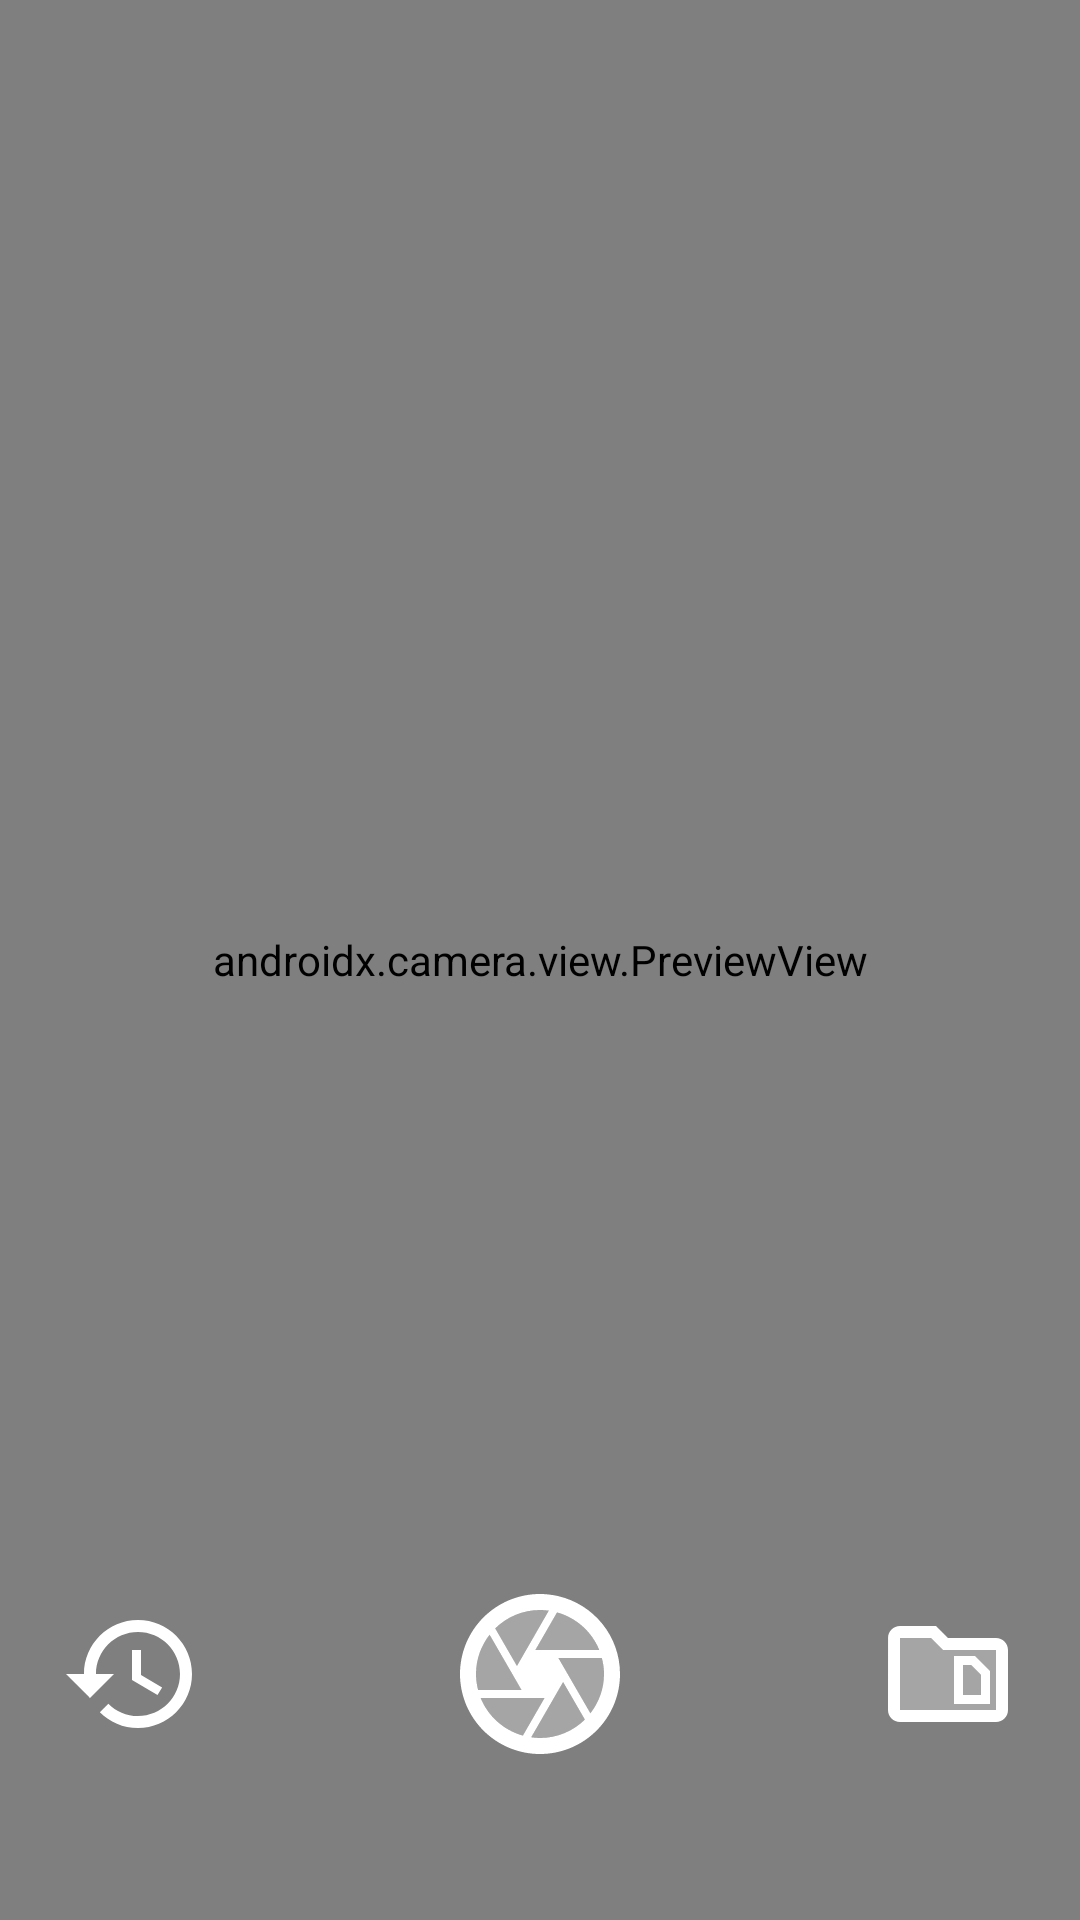

Write the Android layout XML for this screen, with the resource values it uses.
<!-- AndroidManifest.xml: application theme Theme.ClassifyMe -->
<!-- res/layout/activity_main.xml -->
<?xml version="1.0" encoding="utf-8"?>
<RelativeLayout xmlns:android="http://schemas.android.com/apk/res/android"
    xmlns:app="http://schemas.android.com/apk/res-auto"
    xmlns:tools="http://schemas.android.com/tools"
    android:layout_width="match_parent"
    android:layout_height="match_parent"
    tools:context=".MainActivity">

    <LinearLayout
        android:id="@+id/linearLayout"
        android:layout_width="match_parent"
        android:layout_height="wrap_content"
        android:orientation="horizontal"
        android:visibility="visible"
        android:weightSum="5"
        android:layout_alignParentBottom="true"
        android:layout_marginBottom="50dp"
        android:elevation="2dp">

        <ImageButton
            android:id="@+id/previousImages"
            android:layout_width="wrap_content"
            android:layout_height="wrap_content"
            android:layout_weight="1"
            android:layout_gravity="center"
            android:src="@drawable/ic_twotone_history_24"
            android:background="@null"/>

        <View
            android:layout_width="0dp"
            android:layout_height="0dp"
            android:layout_weight="1"/>

        <ImageButton
            android:id="@+id/camera_capture_button"
            android:layout_width="wrap_content"
            android:layout_height="wrap_content"
            android:layout_weight="1"
            android:src="@drawable/ic_twotone_camera_24"
            android:background="@null"
            />
        
        
        
        
        <View
            android:layout_width="0dp"
            android:layout_height="0dp"
            android:layout_weight="1"/>

        <ImageButton
            android:id="@+id/gallery_image_button"
            android:layout_width="wrap_content"
            android:layout_height="wrap_content"
            android:layout_weight="1"
            android:src="@drawable/ic_twotone_snippet_folder_24"
            android:background="@null"
            android:layout_gravity="center"/>
    </LinearLayout>

    <androidx.camera.view.PreviewView
        android:id="@+id/viewFinder"
        android:layout_width="match_parent"
        android:layout_height="match_parent" />

    
    
    
    
    
    
    

</RelativeLayout>
<!-- resources referenced by this layout -->
<resources>
  <!-- drawable ic_twotone_camera_24 (drawable) -->
  <vector android:height="64dp" android:tint="#FFFFFF"
      android:viewportHeight="24" android:viewportWidth="24"
      android:width="64dp" xmlns:android="http://schemas.android.com/apk/res/android">
      <path android:fillAlpha="0.3"
          android:fillColor="@android:color/white"
          android:pathData="M10.9,19.91c0.36,0.05 0.72,0.09 1.1,0.09 2.18,0 4.16,-0.88 5.61,-2.3L14.89,13l-3.99,6.91zM9.86,19.7l2.71,-4.7L4.59,15c0.93,2.28 2.87,4.03 5.27,4.7zM8.54,12L5.7,7.09C4.64,8.45 4,10.15 4,12c0,0.69 0.1,1.36 0.26,2h5.43l-1.15,-2zM18.3,16.91C19.36,15.55 20,13.85 20,12c0,-0.69 -0.1,-1.36 -0.26,-2h-5.43l3.99,6.91zM13.73,9h5.68c-0.93,-2.28 -2.88,-4.04 -5.28,-4.7L11.42,9h2.31zM10.27,9l2.83,-4.92C12.74,4.03 12.37,4 12,4c-2.18,0 -4.16,0.88 -5.6,2.3L9.12,11l1.15,-2z" android:strokeAlpha="0.3"/>
      <path android:fillColor="@android:color/white" android:pathData="M12,22c5.52,0 10,-4.48 10,-10 0,-4.75 -3.31,-8.72 -7.75,-9.74l-0.08,-0.04 -0.01,0.02C13.46,2.09 12.74,2 12,2 6.48,2 2,6.48 2,12s4.48,10 10,10zM12,20c-0.38,0 -0.74,-0.04 -1.1,-0.09L14.89,13l2.72,4.7C16.16,19.12 14.18,20 12,20zM20,12c0,1.85 -0.64,3.55 -1.7,4.91l-4,-6.91h5.43c0.17,0.64 0.27,1.31 0.27,2zM19.41,9h-7.99l2.71,-4.7c2.4,0.66 4.35,2.42 5.28,4.7zM12,4c0.37,0 0.74,0.03 1.1,0.08L10.27,9l-1.15,2L6.4,6.3C7.84,4.88 9.82,4 12,4zM4,12c0,-1.85 0.64,-3.55 1.7,-4.91L8.54,12l1.15,2L4.26,14C4.1,13.36 4,12.69 4,12zM10.27,15h2.3l-2.71,4.7c-2.4,-0.67 -4.35,-2.42 -5.28,-4.7h5.69z"/>
  </vector>
  <!-- drawable ic_twotone_history_24 (drawable) -->
  <vector android:height="48dp" android:tint="#FFFFFF"
      android:viewportHeight="24" android:viewportWidth="24"
      android:width="48dp" xmlns:android="http://schemas.android.com/apk/res/android">
      <path android:fillColor="@android:color/white" android:pathData="M13,3c-4.97,0 -9,4.03 -9,9L1,12l3.89,3.89 0.07,0.14L9,12L6,12c0,-3.87 3.13,-7 7,-7s7,3.13 7,7 -3.13,7 -7,7c-1.93,0 -3.68,-0.79 -4.94,-2.06l-1.42,1.42C8.27,19.99 10.51,21 13,21c4.97,0 9,-4.03 9,-9s-4.03,-9 -9,-9zM12,8v5l4.25,2.52 0.77,-1.28 -3.52,-2.09L13.5,8z"/>
  </vector>
  <!-- drawable ic_twotone_snippet_folder_24 (drawable) -->
  <vector android:height="48dp" android:tint="#FFFFFF"
      android:viewportHeight="24" android:viewportWidth="24"
      android:width="48dp" xmlns:android="http://schemas.android.com/apk/res/android">
      <path android:fillAlpha="0.3"
          android:fillColor="@android:color/white"
          android:pathData="M9.17,6H4v12l16,0V8h-8.83L9.17,6z" android:strokeAlpha="0.3"/>
      <path android:fillColor="@android:color/white" android:pathData="M20,6h-8l-2,-2H4C2.9,4 2.01,4.9 2.01,6L2,18c0,1.1 0.9,2 2,2h16c1.1,0 2,-0.9 2,-2V8C22,6.9 21.1,6 20,6zM20,18L4,18V6h5.17l2,2H20V18zM17.5,12.12v3.38l-3,0v-5h1.38L17.5,12.12zM16.5,9H13v8l6,0v-5.5L16.5,9L16.5,9z"/>
  </vector>
  <style name="Theme.ClassifyMe" parent="Theme.MaterialComponents.Light.DarkActionBar">
          
          <item name="colorPrimary">@color/purple_500</item>
          <item name="colorPrimaryVariant">@color/purple_700</item>
          <item name="colorOnPrimary">@color/white</item>
          
          <item name="colorSecondary">@color/teal_200</item>
          <item name="colorSecondaryVariant">@color/teal_700</item>
          <item name="colorOnSecondary">@color/black</item>
          
          <item name="android:statusBarColor" tools:targetApi="l">?attr/colorPrimaryVariant</item>
          
      </style>
  <color name="purple_500">#FF6200EE</color>
  <color name="purple_700">#FF3700B3</color>
  <color name="white">#FFFFFFFF</color>
  <color name="teal_200">#FF03DAC5</color>
  <color name="teal_700">#FF018786</color>
  <color name="black">#FF000000</color>
</resources>
